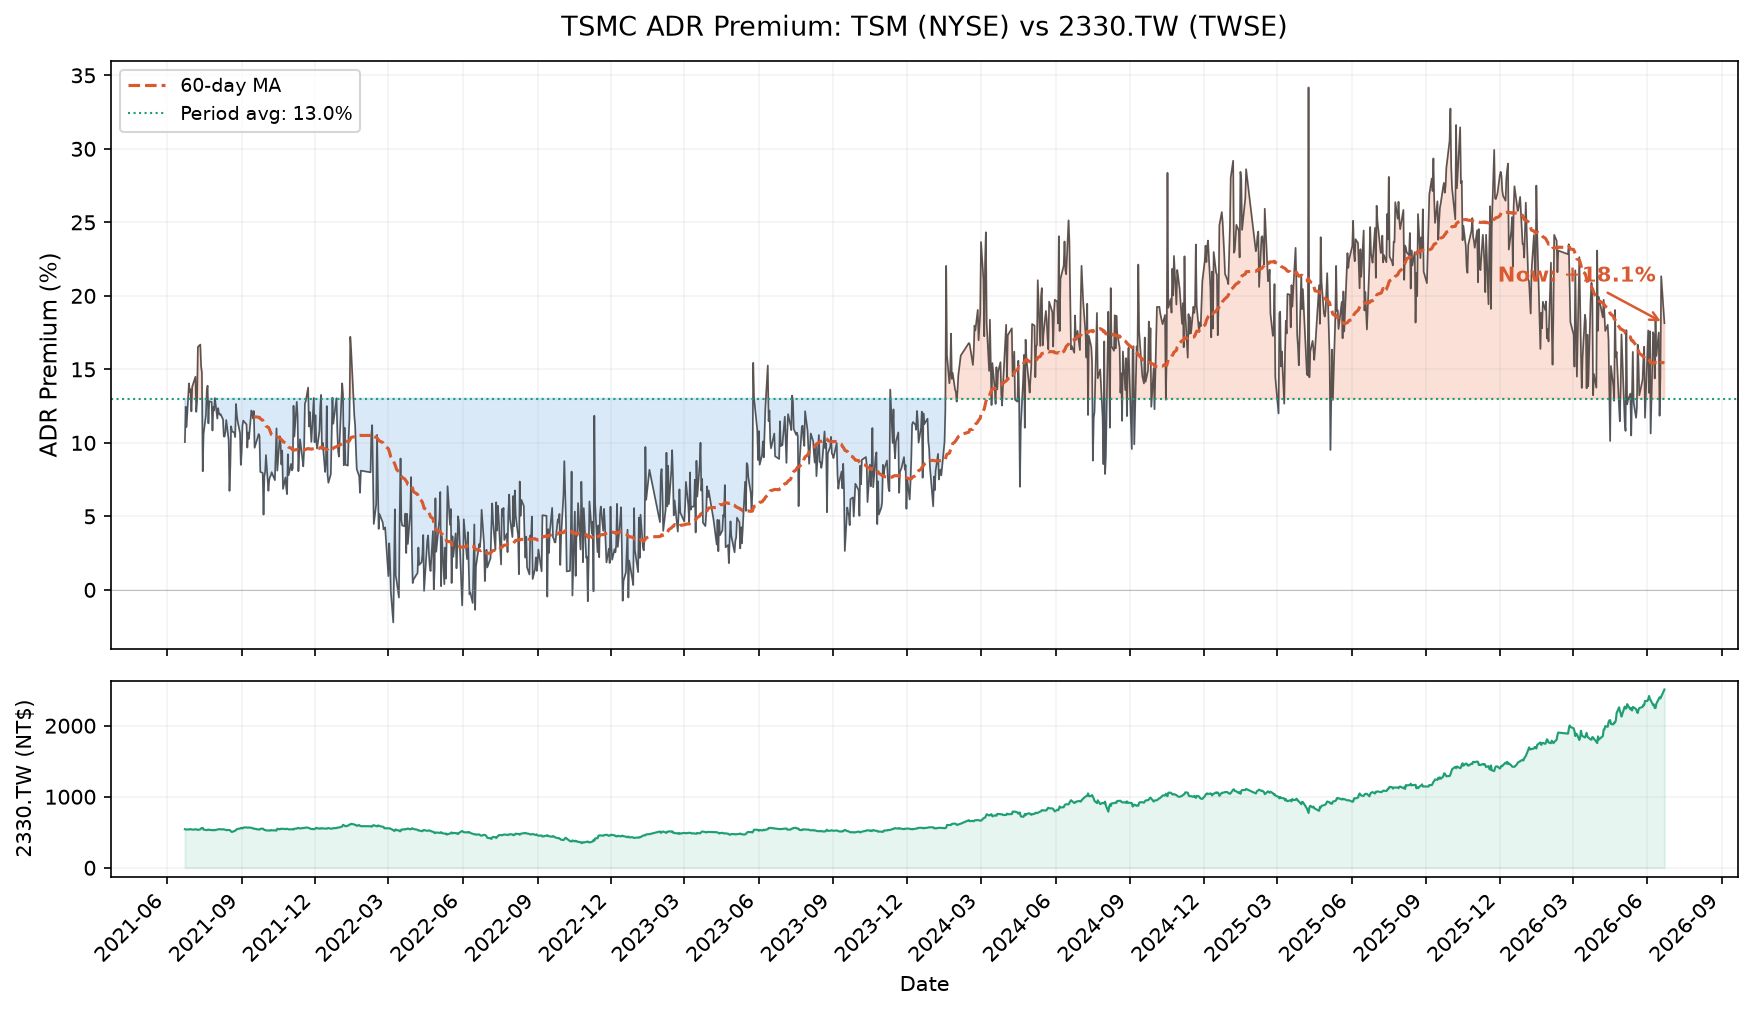

The data file committed next to this chart (first rows):
Date, TSM_Price_USD, 2330TW_Price_TWD, USD_TWD_Rate, TSM_Implied_TWD, ADR_Premium_Pct
2021-06-23, 107, 543.4, 27.95, 598, 10.05
2021-06-24, 108.1, 538.8, 28.03, 606, 12.46
2021-06-25, 107.4, 539.7, 27.91, 599.5, 11.08
2021-06-28, 110.3, 538.8, 27.87, 614.5, 14.04
2021-06-29, 110.8, 543.4, 27.82, 616.6, 13.47
2021-06-30, 110.8, 543.4, 27.88, 617.5, 13.64
2021-07-01, 109.2, 541.6, 27.82, 607.3, 12.14
2021-07-02, 109.6, 537, 27.88, 611.2, 13.81
2021-07-06, 110.7, 540.6, 27.97, 619, 14.5
2021-07-07, 109, 542.5, 27.9, 608.2, 12.11
2021-07-08, 108.7, 537, 27.88, 605.9, 12.83
2021-07-09, 111.1, 533.3, 27.96, 621.5, 16.52
2021-07-12, 113, 541.6, 27.95, 631.9, 16.69
2021-07-13, 114.2, 554.3, 27.96, 638.6, 15.21
2021-07-14, 114.7, 559.8, 28.02, 642.6, 14.78
2021-07-15, 108.3, 560.7, 27.97, 606, 8.068
2021-07-16, 106.7, 537.9, 27.88, 594.9, 10.59
2021-07-19, 106.3, 531.5, 27.97, 594.9, 11.92
2021-07-20, 107.3, 530.6, 28.08, 602.5, 13.56
2021-07-21, 108.7, 534.3, 28, 608.4, 13.89
2021-07-22, 107.4, 539.7, 27.96, 600.9, 11.33
2021-07-23, 107.7, 534.3, 28, 602.8, 12.83
2021-07-26, 106.6, 529.7, 28.02, 597.4, 12.78
2021-07-27, 104.7, 529.7, 28.05, 587.1, 10.84
2021-07-28, 106.1, 528.8, 28.02, 594.5, 12.43
2021-07-29, 107.1, 532.4, 27.9, 597.4, 12.21
2021-07-30, 107.5, 529.7, 27.84, 598.8, 13.04
2021-08-02, 107.7, 538.8, 27.92, 601.6, 11.65
2021-08-03, 109.2, 542.5, 27.92, 609.5, 12.36
2021-08-04, 109.5, 544.3, 27.85, 609.7, 12.01
2021-08-05, 109.9, 544.3, 27.71, 609.2, 11.92
2021-08-06, 109, 539.7, 27.73, 604.2, 11.95
2021-08-09, 109, 543.4, 27.82, 606.4, 11.59
2021-08-10, 107.3, 539.7, 27.79, 596.1, 10.44
2021-08-11, 106.9, 538.8, 27.83, 595, 10.43
2021-08-12, 106.7, 535.2, 27.79, 592.8, 10.77
2021-08-13, 106.5, 530.6, 27.8, 591.9, 11.55
2021-08-16, 105.7, 533.3, 27.81, 587.7, 10.19
2021-08-17, 102.4, 533.3, 27.79, 569.3, 6.733
2021-08-18, 101.8, 524.2, 27.9, 568.1, 8.374
2021-08-19, 101.9, 510.5, 27.84, 567.3, 11.12
2021-08-20, 99.66, 504.1, 28.02, 558.5, 10.78
2021-08-23, 102.3, 516.9, 27.97, 572.2, 10.7
2021-08-24, 103.3, 522.4, 27.9, 576.7, 10.39
2021-08-25, 107.9, 534.3, 27.89, 601.8, 12.65
2021-08-26, 108.9, 542.5, 27.88, 607.1, 11.92
2021-08-27, 109.2, 547, 27.92, 609.8, 11.48
2021-08-30, 109.7, 552.5, 27.87, 611.4, 10.67
2021-08-31, 109.7, 560.7, 27.73, 608.4, 8.5
2021-09-01, 111, 559.8, 27.57, 612.2, 9.364
2021-09-02, 111.3, 554.3, 27.67, 616.2, 11.16
2021-09-03, 114.3, 566.2, 27.63, 631.4, 11.51
2021-09-07, 114.9, 569, 27.53, 633, 11.25
2021-09-08, 112.4, 565.3, 27.59, 620, 9.679
2021-09-09, 113.1, 565.3, 27.67, 625.8, 10.71
2021-09-10, 113.4, 568, 27.63, 626.4, 10.27
2021-09-13, 114, 561.6, 27.65, 630.2, 12.2
2021-09-14, 113.5, 559.8, 27.64, 627.2, 12.04
2021-09-15, 112, 554.3, 27.64, 619, 11.67
2021-09-16, 111.8, 550.4, 27.61, 617.4, 12.17
... 1,110 more rows
